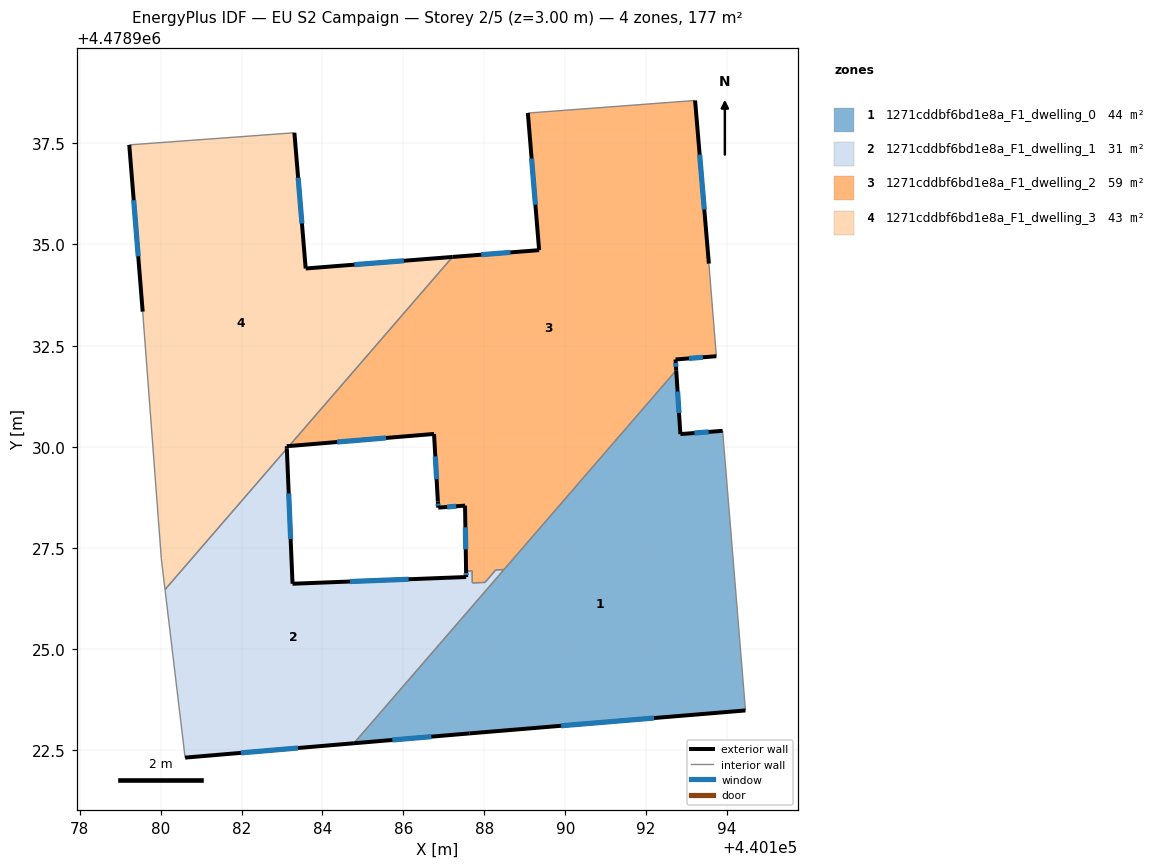
=== STOREY PLAN SPEC (per zone: floor XY polygon, exterior-wall plan segments, windows/doors) ===
zone 1: 1271cddbf6bd1e8a_F1_dwelling_0  (44.1 m²)
  floor: (440194.45, 4478923.49) (440193.89, 4478930.39) (440192.85, 4478930.31) (440192.74, 4478931.89) (440184.78, 4478922.67) (440187.64, 4478922.92)
  exterior wall: (440194.45, 4478923.49) – (440187.64, 4478922.92)  [6.8 m]
    window: (440192.20, 4478923.30) – (440189.90, 4478923.11)  [2.3 m²]
  exterior wall: (440187.64, 4478922.92) – (440184.78, 4478922.67)  [2.9 m]
    window: (440186.69, 4478922.84) – (440185.73, 4478922.75)  [1.0 m²]
  exterior wall: (440192.74, 4478931.89) – (440192.85, 4478930.31)  [1.6 m]
    window: (440192.78, 4478931.37) – (440192.81, 4478930.84)  [0.5 m²]
  exterior wall: (440192.85, 4478930.31) – (440193.89, 4478930.39)  [1.0 m]
    window: (440193.19, 4478930.34) – (440193.54, 4478930.37)  [0.4 m²]
  interior walls: 3
zone 2: 1271cddbf6bd1e8a_F1_dwelling_1  (30.5 m²)
  floor: (440184.78, 4478922.67) (440188.49, 4478926.97) (440188.28, 4478926.96) (440188.02, 4478926.65) (440187.70, 4478926.64) (440187.70, 4478926.94) (440187.55, 4478926.93) (440187.55, 4478926.78) (440183.26, 4478926.62) (440183.12, 4478929.96) (440180.11, 4478926.47) (440180.61, 4478922.32)
  exterior wall: (440184.78, 4478922.67) – (440180.61, 4478922.32)  [4.2 m]
    window: (440183.40, 4478922.56) – (440181.99, 4478922.44)  [1.4 m²]
  exterior wall: (440183.12, 4478929.96) – (440183.26, 4478926.62)  [3.3 m]
    window: (440183.17, 4478928.85) – (440183.21, 4478927.72)  [1.1 m²]
  exterior wall: (440183.26, 4478926.62) – (440187.55, 4478926.78)  [4.3 m]
    window: (440184.68, 4478926.67) – (440186.13, 4478926.73)  [1.5 m²]
  exterior wall: (440187.55, 4478926.78) – (440187.55, 4478926.93)  [0.1 m]
    window: (440187.55, 4478926.83) – (440187.55, 4478926.88)  [0.1 m²]
  interior walls: 8
zone 3: 1271cddbf6bd1e8a_F1_dwelling_2  (59.2 m²)
  floor: (440188.49, 4478926.97) (440192.74, 4478931.89) (440192.72, 4478932.16) (440193.73, 4478932.24) (440193.55, 4478934.53) (440193.21, 4478938.56) (440189.08, 4478938.25) (440189.35, 4478934.86) (440187.21, 4478934.69) (440183.17, 4478930.02) (440186.76, 4478930.32) (440186.85, 4478928.65) (440186.86, 4478928.50) (440187.52, 4478928.55) (440187.55, 4478926.93) (440187.70, 4478926.94) (440187.70, 4478926.64) (440188.02, 4478926.65) (440188.28, 4478926.96)
  exterior wall: (440186.76, 4478930.32) – (440183.17, 4478930.02)  [3.6 m]
    window: (440185.57, 4478930.22) – (440184.36, 4478930.12)  [1.2 m²]
  exterior wall: (440187.21, 4478934.69) – (440189.35, 4478934.86)  [2.1 m]
    window: (440187.92, 4478934.75) – (440188.65, 4478934.80)  [0.7 m²]
  exterior wall: (440189.35, 4478934.86) – (440189.08, 4478938.25)  [3.4 m]
    window: (440189.26, 4478935.98) – (440189.17, 4478937.12)  [1.2 m²]
  exterior wall: (440193.21, 4478938.56) – (440193.55, 4478934.53)  [4.0 m]
    window: (440193.32, 4478937.22) – (440193.44, 4478935.86)  [1.4 m²]
  exterior wall: (440193.73, 4478932.24) – (440192.72, 4478932.16)  [1.0 m]
    window: (440193.40, 4478932.21) – (440193.06, 4478932.18)  [0.3 m²]
  exterior wall: (440192.72, 4478932.16) – (440192.74, 4478931.89)  [0.3 m]
    window: (440192.73, 4478932.07) – (440192.74, 4478931.98)  [0.1 m²]
  exterior wall: (440187.55, 4478926.93) – (440187.52, 4478928.55)  [1.6 m]
    window: (440187.54, 4478927.47) – (440187.53, 4478928.01)  [0.6 m²]
  exterior wall: (440187.52, 4478928.55) – (440186.86, 4478928.50)  [0.7 m]
    window: (440187.30, 4478928.53) – (440187.08, 4478928.51)  [0.2 m²]
  exterior wall: (440186.86, 4478928.50) – (440186.85, 4478928.65)  [0.2 m]
    window: (440186.86, 4478928.55) – (440186.86, 4478928.60)  [0.1 m²]
  exterior wall: (440186.85, 4478928.65) – (440186.76, 4478930.32)  [1.7 m]
    window: (440186.82, 4478929.20) – (440186.79, 4478929.76)  [0.6 m²]
  interior walls: 9
zone 4: 1271cddbf6bd1e8a_F1_dwelling_3  (43.5 m²)
  floor: (440183.12, 4478929.96) (440183.12, 4478930.01) (440183.17, 4478930.02) (440187.21, 4478934.69) (440183.59, 4478934.41) (440183.31, 4478937.76) (440179.23, 4478937.46) (440179.56, 4478933.34) (440180.02, 4478927.24) (440180.11, 4478926.47)
  exterior wall: (440183.31, 4478937.76) – (440183.59, 4478934.41)  [3.4 m]
    window: (440183.40, 4478936.65) – (440183.49, 4478935.52)  [1.1 m²]
  exterior wall: (440183.59, 4478934.41) – (440187.21, 4478934.69)  [3.6 m]
    window: (440184.79, 4478934.50) – (440186.01, 4478934.60)  [1.2 m²]
  exterior wall: (440183.17, 4478930.02) – (440183.12, 4478930.01)  [0.1 m]
  exterior wall: (440183.12, 4478930.01) – (440183.12, 4478929.96)  [0.1 m]
  exterior wall: (440179.56, 4478933.34) – (440179.23, 4478937.46)  [4.1 m]
    window: (440179.45, 4478934.71) – (440179.34, 4478936.10)  [1.4 m²]
  interior walls: 5

=== DERIVED (storey summary) ===
Building: EU S2 Campaign
Storey: 2 of 5  (floor level z = 3.00 m)
Storey gross floor area: 177.3 m²
Zones on this storey: 4
  - 1271cddbf6bd1e8a_F1_dwelling_0: floor 44.1 m²; exterior wall 12.3 m (37.0 m²); 4 window(s) 4.2 m²; WWR 11.4%
  - 1271cddbf6bd1e8a_F1_dwelling_1: floor 30.5 m²; exterior wall 12.0 m (35.9 m²); 4 window(s) 4.1 m²; WWR 11.4%
  - 1271cddbf6bd1e8a_F1_dwelling_2: floor 59.2 m²; exterior wall 18.6 m (55.7 m²); 10 window(s) 6.3 m²; WWR 11.4%
  - 1271cddbf6bd1e8a_F1_dwelling_3: floor 43.5 m²; exterior wall 11.3 m (33.8 m²); 3 window(s) 3.8 m²; WWR 11.2%
Zone adjacency (shared interzone walls):
  - 1271cddbf6bd1e8a_F1_dwelling_0 ↔ 1271cddbf6bd1e8a_F1_dwelling_1
  - 1271cddbf6bd1e8a_F1_dwelling_0 ↔ 1271cddbf6bd1e8a_F1_dwelling_2
  - 1271cddbf6bd1e8a_F1_dwelling_1 ↔ 1271cddbf6bd1e8a_F1_dwelling_2
  - 1271cddbf6bd1e8a_F1_dwelling_1 ↔ 1271cddbf6bd1e8a_F1_dwelling_3
  - 1271cddbf6bd1e8a_F1_dwelling_2 ↔ 1271cddbf6bd1e8a_F1_dwelling_3